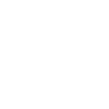
t = 0.00 s
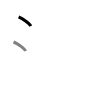
t = 1.50 s
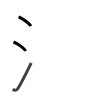
t = 2.75 s
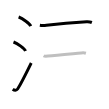
t = 4.25 s
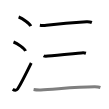
t = 5.50 s
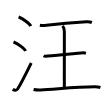
t = 7.00 s

The animated SVG that drew these frames (rendered in a browser with its animation timeline set to each time). Animation: 7 SMIL elements (animate=7); one cycle of 7.00 s.

<svg width="109px" height="109px" viewBox="0 0 px 109px" xmlns="http://www.w3.org/2000/svg" xmlns:xlink="http://www.w3.org/1999/xlink" xml:space="preserve" version="1.1"  baseProfile="full">
<path d="M18.63,17c4.28,1.6,11.05,6.6,12.12,9.09" style="fill:none;stroke:black;stroke-width:3;opacity:0">
  <animate attributeType="CSS" attributeName="opacity" from="0" to="1" begin="0s" dur="1s" repeatCount="Indefinite" fill="freeze" />
</path>
<path d="M13.5,42c4.24,1.59,10.94,6.53,12,9" style="fill:none;stroke:black;stroke-width:3;opacity:0">
  <animate attributeType="CSS" attributeName="opacity" from="0" to="1" begin="1s" dur="1s" repeatCount="Indefinite" fill="freeze" />
</path>
<path d="M12.75,89.23c1.71,1.27,3.78,1.32,4.86-0.25C20.75,84.42,28.39,68.83,31.25,63" style="fill:none;stroke:black;stroke-width:3;opacity:0">
  <animate attributeType="CSS" attributeName="opacity" from="0" to="1" begin="2s" dur="1s" repeatCount="Indefinite" fill="freeze" />
</path>
<path d="M39.86,25.24c1.64,0.26,5.27,0.21,6.53,0.05c13.7-1.75,26.23-2.82,40.25-3.57c1.91-0.1,3.65,0.15,5.23,0.76" style="fill:none;stroke:black;stroke-width:3;opacity:0">
  <animate attributeType="CSS" attributeName="opacity" from="0" to="1" begin="3s" dur="1s" repeatCount="Indefinite" fill="freeze" />
</path>
<path d="M43.64,55.87c0.79,0.52,3.42,0.31,4.23,0.23c8.46-0.91,23.48-2.23,33.41-3.15c0.99-0.09,3.17-0.21,4.65,0.24" style="fill:none;stroke:black;stroke-width:3;opacity:0">
  <animate attributeType="CSS" attributeName="opacity" from="0" to="1" begin="4s" dur="1s" repeatCount="Indefinite" fill="freeze" />
</path>
<path d="M33.59,89.46c1.66,0.33,4.58,0.55,7.21,0.47c12.46-0.37,33.69-3.18,53.99-3.19c2.08,0,4.57,0.38,5.61,0.73" style="fill:none;stroke:black;stroke-width:3;opacity:0">
  <animate attributeType="CSS" attributeName="opacity" from="0" to="1" begin="5s" dur="1s" repeatCount="Indefinite" fill="freeze" />
</path>
<path d="M62.61,25.86c1.74,2.33,1.74,3.73,1.74,5.6c0,13.06-0.02,35.21-0.02,56.14" style="fill:none;stroke:black;stroke-width:3;opacity:0">
  <animate attributeType="CSS" attributeName="opacity" from="0" to="1" begin="6s" dur="1s" repeatCount="Indefinite" fill="freeze" />
</path>
</svg>
